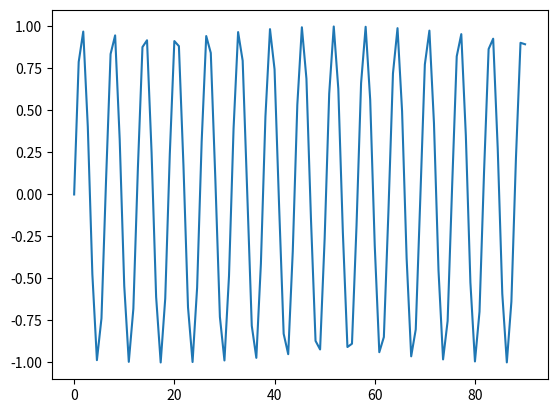

Write Python code to recreate this figure.
import matplotlib.pyplot as plt
import matplotlib as mpl
import numpy as np


 # 创建在一定范围内间隔均匀数字列表
x = np.linspace(0, 90, 100) 
 # 绘制每个x点的正弦值
plt.plot(x, np.sin(x))  

plt.show()